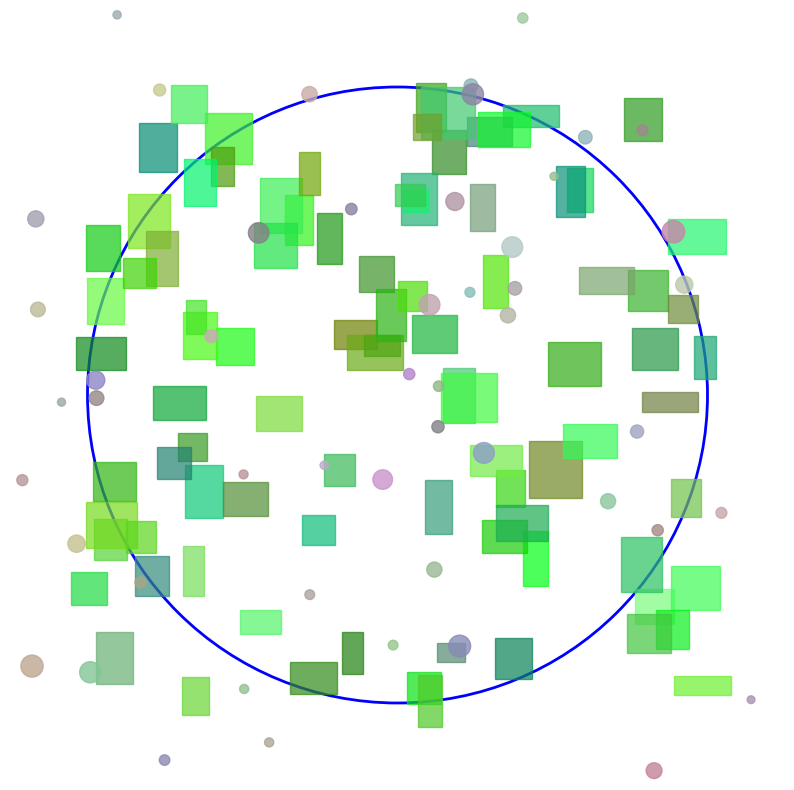
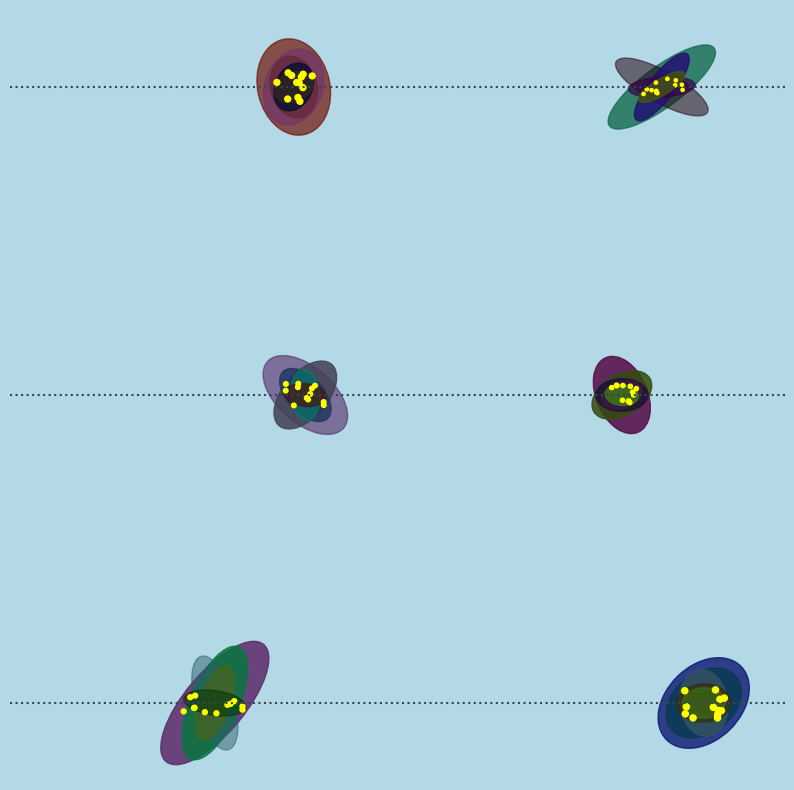

Write the Python code that produced these figures, in order.

# Rendezvous with Rama

import matplotlib.pyplot as plt
import numpy as np
import random

def draw_structure(ax, center, size):
    # internal structures
    x, y = center
    width, height = size
    green_shade = (random.uniform(0, 0.5), random.uniform(0.5, 1), random.uniform(0, 0.5))
    rect = plt.Rectangle((x - width/2, y - height/2), width, height, 
                         color=green_shade, alpha=0.7)
    ax.add_patch(rect)

def draw_cylindrical_sea(ax, radius):
    # Cylindrical Sea
    circle = plt.Circle((0, 0), radius, color='blue', fill=False, linewidth=2)
    ax.add_patch(circle)

def draw_biot(ax):
    """Draws a smaller silver or grey circle representing a biot."""
    x, y = random.uniform(-100, 100), random.uniform(-100, 100)
    radius = random.uniform(1, 3)  # Smaller radius for biots
    grey_shade = (random.uniform(0.5, 0.8), random.uniform(0.5, 0.8), random.uniform(0.5, 0.8))
    circle = plt.Circle((x, y), radius, color=grey_shade, alpha=0.8)
    ax.add_patch(circle)


fig, ax = plt.subplots(figsize=(10, 10))

ax.set_xlim(-100, 100)
ax.set_ylim(-100, 100)
ax.axis('off')

draw_cylindrical_sea(ax, 80)

for _ in range(90):
    x, y = random.uniform(-80, 80), random.uniform(-80, 80)
    size = (random.uniform(5, 15), random.uniform(5, 15))
    draw_structure(ax, (x, y), size)

for _ in range(50):  # Number of biots
    draw_biot(ax)

plt.show()






# Cheela

import matplotlib.pyplot as plt
import matplotlib.patches as patches
import numpy as np
import random

def draw_cheela(ax, center, size):
    x, y = center
    # Body
    for _ in range(5):  
        width, height = size
        ellipse = patches.Ellipse((x, y), width, height, 
                                  color=(random.uniform(0, 0.5), random.uniform(0, 0.5), random.uniform(0, 0.5), random.uniform(0.5, 0.9)),
                                  angle=random.uniform(0, 360))
        ax.add_patch(ellipse)
        size = (size[0] * 0.8, size[1] * 0.8)  # Decrease size for each layer

    # Eyes
    for _ in range(12):  
        eye_x, eye_y = x + random.uniform(-width/2, width/2), y + random.uniform(-height/2, height/2)
        eye_size = min(width, height) * 0.1
        eye = patches.Circle((eye_x, eye_y), eye_size, color='yellow')
        ax.add_patch(eye)

fig, ax = plt.subplots(figsize=(10, 10))

fig.patch.set_facecolor((0.7, 0.85, 0.9))

ax.set_xlim(-100, 100)
ax.set_ylim(-100, 100)
ax.axis('off')

ax.set_facecolor((0.7, 0.85, 0.9))

# magnetic fields
charcoal_grey = (0.21, 0.27, 0.31)  # Charcoal grey color
for y_line in np.linspace(-80, 80, 3):  # Three evenly spaced gridlines
    ax.axhline(y=y_line, color=charcoal_grey, linestyle=':', linewidth=1.5)

for i in range(3):  # Place Cheela on each gridline
    y = np.linspace(-80, 80, 3)[i]
    for _ in range(2):  # Number of Cheela per line
        x = random.uniform(-80, 80)
        size = (random.uniform(20, 40), random.uniform(10, 20))  
        draw_cheela(ax, (x, y), size)

plt.show()


